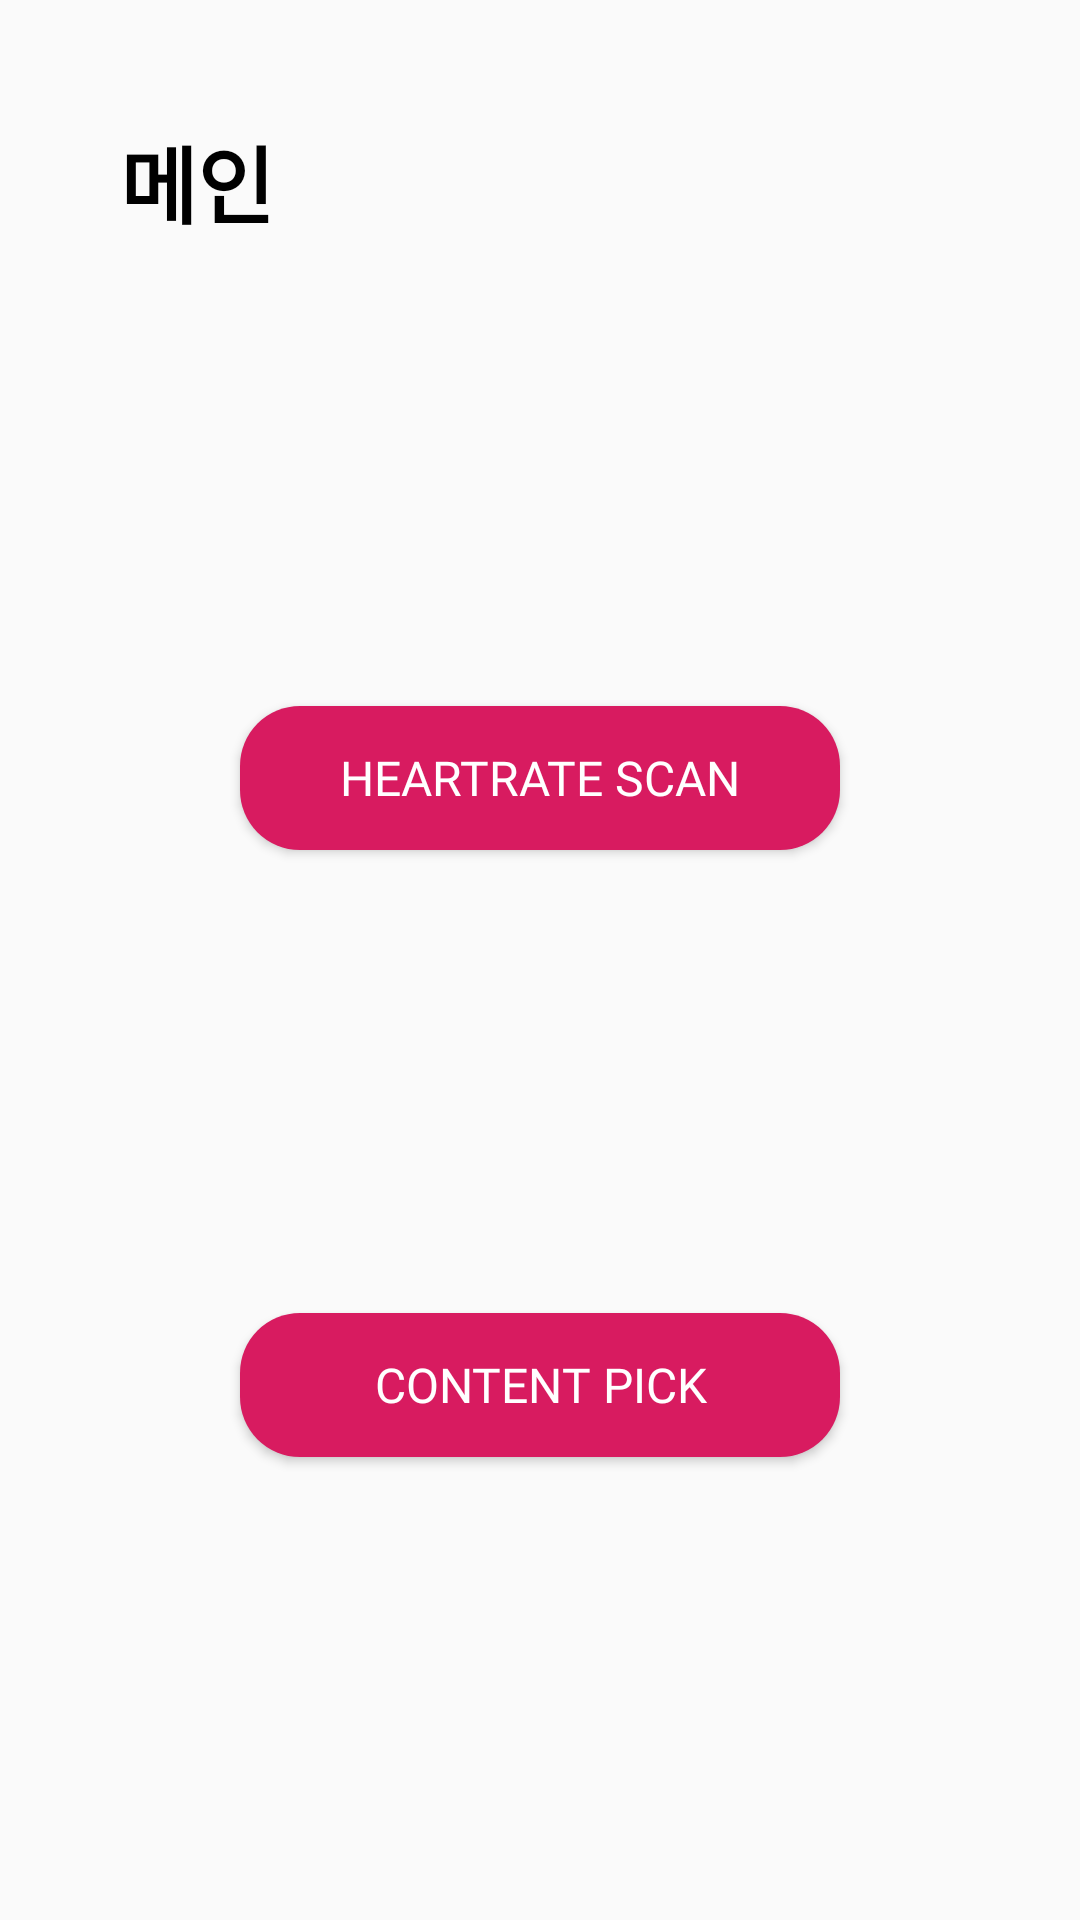

Here is an Android app screen rendered from its layout file. Give the layout XML and the strings, colors and styles it references.
<!-- AndroidManifest.xml: application theme AppTheme -->
<!-- res/layout/fragment_home.xml -->
<?xml version="1.0" encoding="utf-8"?>
<androidx.constraintlayout.widget.ConstraintLayout xmlns:android="http://schemas.android.com/apk/res/android"
    xmlns:app="http://schemas.android.com/apk/res-auto"
    xmlns:tools="http://schemas.android.com/tools"
    android:layout_width="match_parent"
    android:layout_height="match_parent"
    tools:context=".fragment.HomeFragment">

    <TextView
        android:id="@+id/title"
        android:layout_width="wrap_content"
        android:layout_height="wrap_content"
        android:layout_margin="40dp"
        android:fontFamily="@font/kakao_bold"
        android:text="@string/home"
        android:textColor="@color/black"
        android:textSize="28sp"
        android:textStyle="bold"
        app:layout_constraintLeft_toLeftOf="parent"
        app:layout_constraintTop_toTopOf="parent" />

    <Button
        android:id="@+id/heartScan"
        android:layout_width="200dp"
        android:layout_height="wrap_content"
        android:background="@drawable/round_corner"
        android:fontFamily="@font/kakao_bold"
        android:text="Heartrate Scan"
        android:textColor="@color/white"
        android:textSize="16sp"
        app:layout_constraintBottom_toTopOf="@id/picker"
        app:layout_constraintLeft_toLeftOf="parent"
        app:layout_constraintRight_toRightOf="parent"
        app:layout_constraintTop_toBottomOf="@id/title" />

    <Button
        android:id="@+id/picker"
        android:layout_width="200dp"
        android:layout_height="wrap_content"
        android:background="@drawable/round_corner"
        android:fontFamily="@font/kakao_bold"
        android:text="Content Pick"
        android:textColor="@color/white"
        android:textSize="16sp"
        app:layout_constraintBottom_toBottomOf="parent"
        app:layout_constraintLeft_toLeftOf="parent"
        app:layout_constraintRight_toRightOf="parent"
        app:layout_constraintTop_toBottomOf="@id/heartScan" />

</androidx.constraintlayout.widget.ConstraintLayout>
<!-- resources referenced by this layout -->
<resources>
  <color name="black">#000000</color>
  <!-- drawable round_corner (drawable) -->
  <?xml version="1.0" encoding="utf-8"?>
  <shape xmlns:android="http://schemas.android.com/apk/res/android">
      <corners  android:radius="20dp"/>
      <solid android:color="@color/colorAccent" />
  </shape>
  <string name="home">메인</string>
  <style name="AppTheme" parent="Theme.AppCompat.DayNight.NoActionBar">
          
          <item name="colorPrimary">@color/colorPrimary</item>
          <item name="colorPrimaryDark">@color/colorAccent</item>
          <item name="colorAccent">@color/colorAccent</item>
      </style>
  <color name="colorAccent">#D81B60</color>
  <color name="colorPrimary">#008577</color>
  <!-- not gathered from this repository: default colours our renderer supplied (Android Studio template values) -->
  <color name="white">#FFFFFFFF</color>
</resources>
